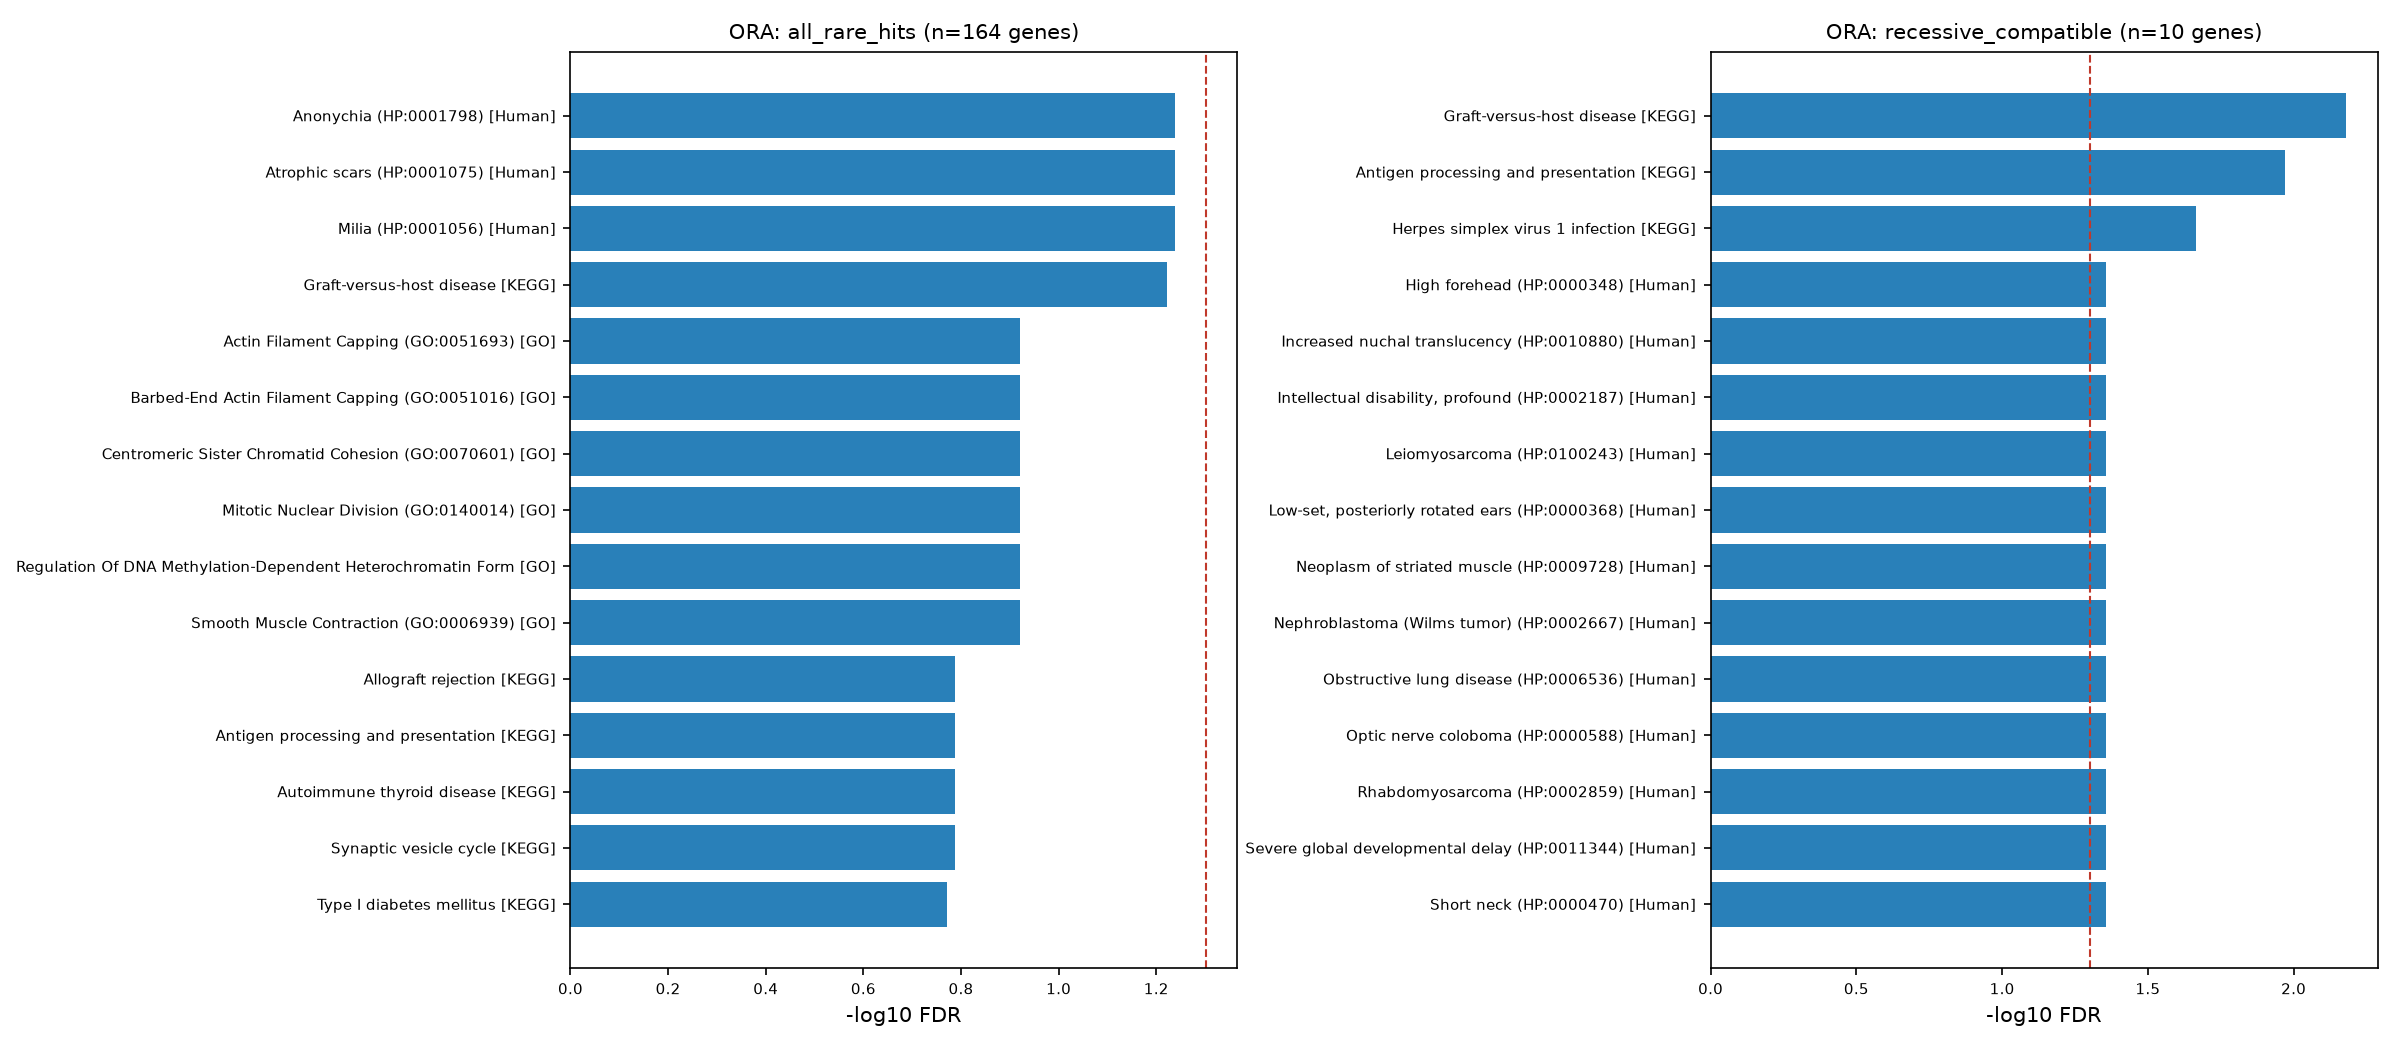

The file beside this chart, header and first rows:
gene_list	library	Term	Overlap	P-value	Adjusted P-value	Odds Ratio	Genes
all_rare_hits	Human_Phenotype_Ontology	Anonychia (HP:0001798)	5/50	0.0001784	0.05784	11.61	ITGB4;COL7A1;COL11A2;LRP4;LAMA3
all_rare_hits	Human_Phenotype_Ontology	Atrophic scars (HP:0001075)	3/14	0.0003864	0.05784	28.94	ITGB4;LAMA3;COL7A1
all_rare_hits	Human_Phenotype_Ontology	Milia (HP:0001056)	3/14	0.0003864	0.05784	28.94	ITGB4;LAMA3;COL7A1
all_rare_hits	KEGG_2021_Human	Graft-versus-host disease	4/34	0.0004344	0.05994	14.1	HLA-DQA1;HLA-C;HLA-B;KIR3DL3
all_rare_hits	GO_Biological_Process_2023	Actin Filament Capping (GO:0051693)	3/15	0.0004793	0.1198	26.62	EPS8;SVIL;VILL
all_rare_hits	GO_Biological_Process_2023	Barbed-End Actin Filament Capping (GO:00…	3/15	0.0004793	0.1198	26.62	EPS8;SVIL;VILL
all_rare_hits	GO_Biological_Process_2023	Centromeric Sister Chromatid Cohesion (G…	2/4	0.0006559	0.1198	94.54	BUB1B;SGO1
all_rare_hits	GO_Biological_Process_2023	Mitotic Nuclear Division (GO:0140014)	4/38	0.0006691	0.1198	12.46	EPS8;SMC4;SGO1;INO80
all_rare_hits	GO_Biological_Process_2023	Regulation Of DNA Methylation-Dependent …	3/14	0.0003864	0.1198	28.94	RESF1;ZNF304;TET1
all_rare_hits	GO_Biological_Process_2023	Smooth Muscle Contraction (GO:0006939)	3/13	0.000306	0.1198	31.69	PIK3C2A;SLC8A1;ROCK1
all_rare_hits	KEGG_2021_Human	Allograft rejection	3/32	0.004582	0.1631	11.27	HLA-DQA1;HLA-C;HLA-B
all_rare_hits	KEGG_2021_Human	Antigen processing and presentation	4/61	0.00392	0.1631	7.465	HLA-DQA1;HLA-C;HLA-B;KIR3DL3
all_rare_hits	KEGG_2021_Human	Autoimmune thyroid disease	3/35	0.005908	0.1631	10.22	HLA-DQA1;HLA-C;HLA-B
all_rare_hits	KEGG_2021_Human	Synaptic vesicle cycle	4/65	0.004924	0.1631	6.977	RIMS1;UNC13B;SLC6A13;ATP6V1E1
all_rare_hits	KEGG_2021_Human	Hypertrophic cardiomyopathy	4/77	0.008929	0.1697	5.833	ITGB4;SLC8A1;CACNB1;TTN
all_rare_hits	KEGG_2021_Human	Phagosome	5/123	0.009836	0.1697	4.437	HLA-DQA1;HLA-C;HLA-B;PIK3C3;ATP6V1E1
all_rare_hits	KEGG_2021_Human	Type I diabetes mellitus	3/39	0.008	0.1697	9.102	HLA-DQA1;HLA-C;HLA-B
all_rare_hits	KEGG_2021_Human	Dilated cardiomyopathy	4/83	0.01155	0.1771	5.391	ITGB4;SLC8A1;CACNB1;TTN
all_rare_hits	KEGG_2021_Human	Herpes simplex virus 1 infection	10/419	0.01362	0.1879	2.482	HLA-DQA1;HLA-C;ZNF254;HLA-B;CGAS;ZNF304;…
all_rare_hits	Human_Phenotype_Ontology	Plagiocephaly (HP:0001357)	3/23	0.001754	0.1968	16.22	HERC2;FBXL4;COL11A2
all_rare_hits	KEGG_2021_Human	Natural killer cell mediated cytotoxicit…	4/97	0.01946	0.2157	4.58	HLA-C;SH3BP2;HLA-B;KIR3DL3
all_rare_hits	KEGG_2021_Human	Protein digestion and absorption	4/94	0.01754	0.2157	4.732	SLC8A1;COL7A1;MEP1B;COL11A2
all_rare_hits	KEGG_2021_Human	Viral myocarditis	3/55	0.02032	0.2157	6.321	HLA-DQA1;HLA-C;HLA-B
all_rare_hits	KEGG_2021_Human	Biosynthesis of unsaturated fatty acids	2/22	0.0223	0.2198	11.52	SCD5;HSD17B12
all_rare_hits	GO_Biological_Process_2023	Neuromuscular Junction Development (GO:0…	3/23	0.001754	0.2354	16.22	CACNB1;UNC13B;LRP4
all_rare_hits	GO_Biological_Process_2023	Vascular Associated Smooth Muscle Contra…	2/6	0.001617	0.2354	52.52	PIK3C2A;SLC8A1
all_rare_hits	Human_Phenotype_Ontology	Abnormal blistering of the skin (HP:0008…	4/60	0.003693	0.2369	7.597	ITGB4;HLA-B;LAMA3;COL7A1
all_rare_hits	Human_Phenotype_Ontology	Childhood onset (HP:0011463)	3/29	0.003454	0.2369	12.54	TTN;SH3BP2;SYNE2
all_rare_hits	Human_Phenotype_Ontology	Hypoplasia of dental enamel (HP:0006297)	3/29	0.003454	0.2369	12.54	ITGB4;LAMA3;COL7A1
all_rare_hits	KEGG_2021_Human	Human papillomavirus infection	7/273	0.02601	0.2393	2.698	ITGB4;HLA-C;HLA-B;LFNG;LAMA3;MX1;ATP6V1E…
all_rare_hits	GO_Biological_Process_2023	Lung Epithelium Development (GO:0060428)	2/8	0.002977	0.2459	36.35	PKD1;RCAN3
all_rare_hits	GO_Biological_Process_2023	Positive Regulation Of DNA Methylation-D…	2/8	0.002977	0.2459	36.35	RESF1;ZNF304
all_rare_hits	GO_Biological_Process_2023	Regulation Of Cell Migration (GO:0030334…	11/384	0.002577	0.2459	3.007	TET1;ADARB1;CITED2;SAP30L;ZNF304;ROCK1;N…
all_rare_hits	GO_Biological_Process_2023	Sister Chromatid Segregation (GO:0000819…	3/27	0.002808	0.2459	13.57	SMC4;SGO1;INO80
all_rare_hits	GO_Biological_Process_2023	Vasoconstriction (GO:0042310)	2/7	0.002248	0.2459	42.97	PIK3C2A;SLC8A1
all_rare_hits	GO_Biological_Process_2023	Phosphatidylinositol-Mediated Signaling …	4/58	0.003266	0.2506	7.877	PITPNM2;PIK3C2A;PIK3C3;MYO16
all_rare_hits	GO_Biological_Process_2023	Phosphatidylinositol-3-Phosphate Biosynt…	2/9	0.003801	0.2722	31.5	PIK3C2A;PIK3C3
all_rare_hits	Human_Phenotype_Ontology	Camptodactyly of finger (HP:0100490)	5/104	0.004908	0.2754	5.291	ITGB4;FAT4;COL11A2;LFNG;LAMA3
all_rare_hits	GO_Biological_Process_2023	Antigen Processing And Presentation Of E…	2/11	0.005727	0.2929	24.87	HLA-C;HLA-B
all_rare_hits	GO_Biological_Process_2023	Antigen Processing And Presentation Of E…	2/11	0.005727	0.2929	24.87	HLA-C;HLA-B
all_rare_hits	GO_Biological_Process_2023	Antigen Processing And Presentation Of E…	2/11	0.005727	0.2929	24.87	HLA-C;HLA-B
all_rare_hits	GO_Biological_Process_2023	Antigen Processing And Presentation Of P…	2/11	0.005727	0.2929	24.87	HLA-C;HLA-B
all_rare_hits	GO_Biological_Process_2023	Monocyte Differentiation (GO:0030224)	2/10	0.004719	0.2929	27.8	IFI16;MYH9
all_rare_hits	GO_Biological_Process_2023	Positive Regulation Of Heterochromatin F…	2/11	0.005727	0.2929	24.87	RESF1;ZNF304
all_rare_hits	Human_Phenotype_Ontology	Nail dystrophy (HP:0008404)	3/35	0.005908	0.2947	10.22	ITGB4;LAMA3;COL7A1
all_rare_hits	Human_Phenotype_Ontology	Fragile nails (HP:0001808)	2/13	0.008011	0.327	20.54	ITGB4;LAMA3
all_rare_hits	Human_Phenotype_Ontology	Fragile skin (HP:0001030)	2/13	0.008011	0.327	20.54	ITGB4;COL7A1
all_rare_hits	GO_Biological_Process_2023	Calcium Ion-Regulated Exocytosis Of Neur…	2/12	0.006825	0.3332	22.5	RIMS1;UNC13B
all_rare_hits	KEGG_2021_Human	Arrhythmogenic right ventricular cardiom…	3/71	0.03922	0.3383	4.84	ITGB4;SLC8A1;CACNB1
all_rare_hits	GO_Biological_Process_2023	Cardiac Cell Development (GO:0055006)	2/14	0.009281	0.3458	18.9	SLC8A1;TTN
all_rare_hits	GO_Biological_Process_2023	Integrin-Mediated Signaling Pathway (GO:…	4/78	0.009336	0.3458	5.755	ZNF304;ITGB4;MYH9;ADAMTS1
all_rare_hits	GO_Biological_Process_2023	Mitotic Chromosome Condensation (GO:0007…	2/14	0.009281	0.3458	18.9	SMC4;TTN
all_rare_hits	GO_Biological_Process_2023	Negative Regulation Of Cell Motility (GO…	5/118	0.008304	0.3458	4.634	TET1;ADARB1;SAP30L;CITED2;NAV3
all_rare_hits	GO_Biological_Process_2023	Phosphatidylinositol Phosphate Biosynthe…	3/40	0.008582	0.3458	8.859	SOCS5;PIK3C2A;PIK3C3
all_rare_hits	GO_Biological_Process_2023	Regulation Of Dephosphorylation (GO:0035…	2/14	0.009281	0.3458	18.9	ROCK1;IGBP1
all_rare_hits	GO_Biological_Process_2023	Response To Muscle Stretch (GO:0035994)	2/13	0.008011	0.3458	20.54	SLC8A1;TTN
all_rare_hits	Reactome_2022	Acetylcholine Neurotransmitter Release C…	2/15	0.01064	0.3611	17.5	RIMS1;UNC13B
all_rare_hits	Reactome_2022	Antigen Presentation: Folding, Assembly,…	3/25	0.002242	0.3611	14.78	HLA-C;HLA-B;PIK3C3
all_rare_hits	Reactome_2022	Assembly Of Collagen Fibrils And Other M…	3/51	0.01663	0.3611	6.844	ITGB4;COL7A1;COL11A2
all_rare_hits	Reactome_2022	COPII-mediated Vesicle Transport R-HSA-2…	3/54	0.01936	0.3611	6.445	SERPINA1;COL7A1;SEC22C
... 2,229 more rows
